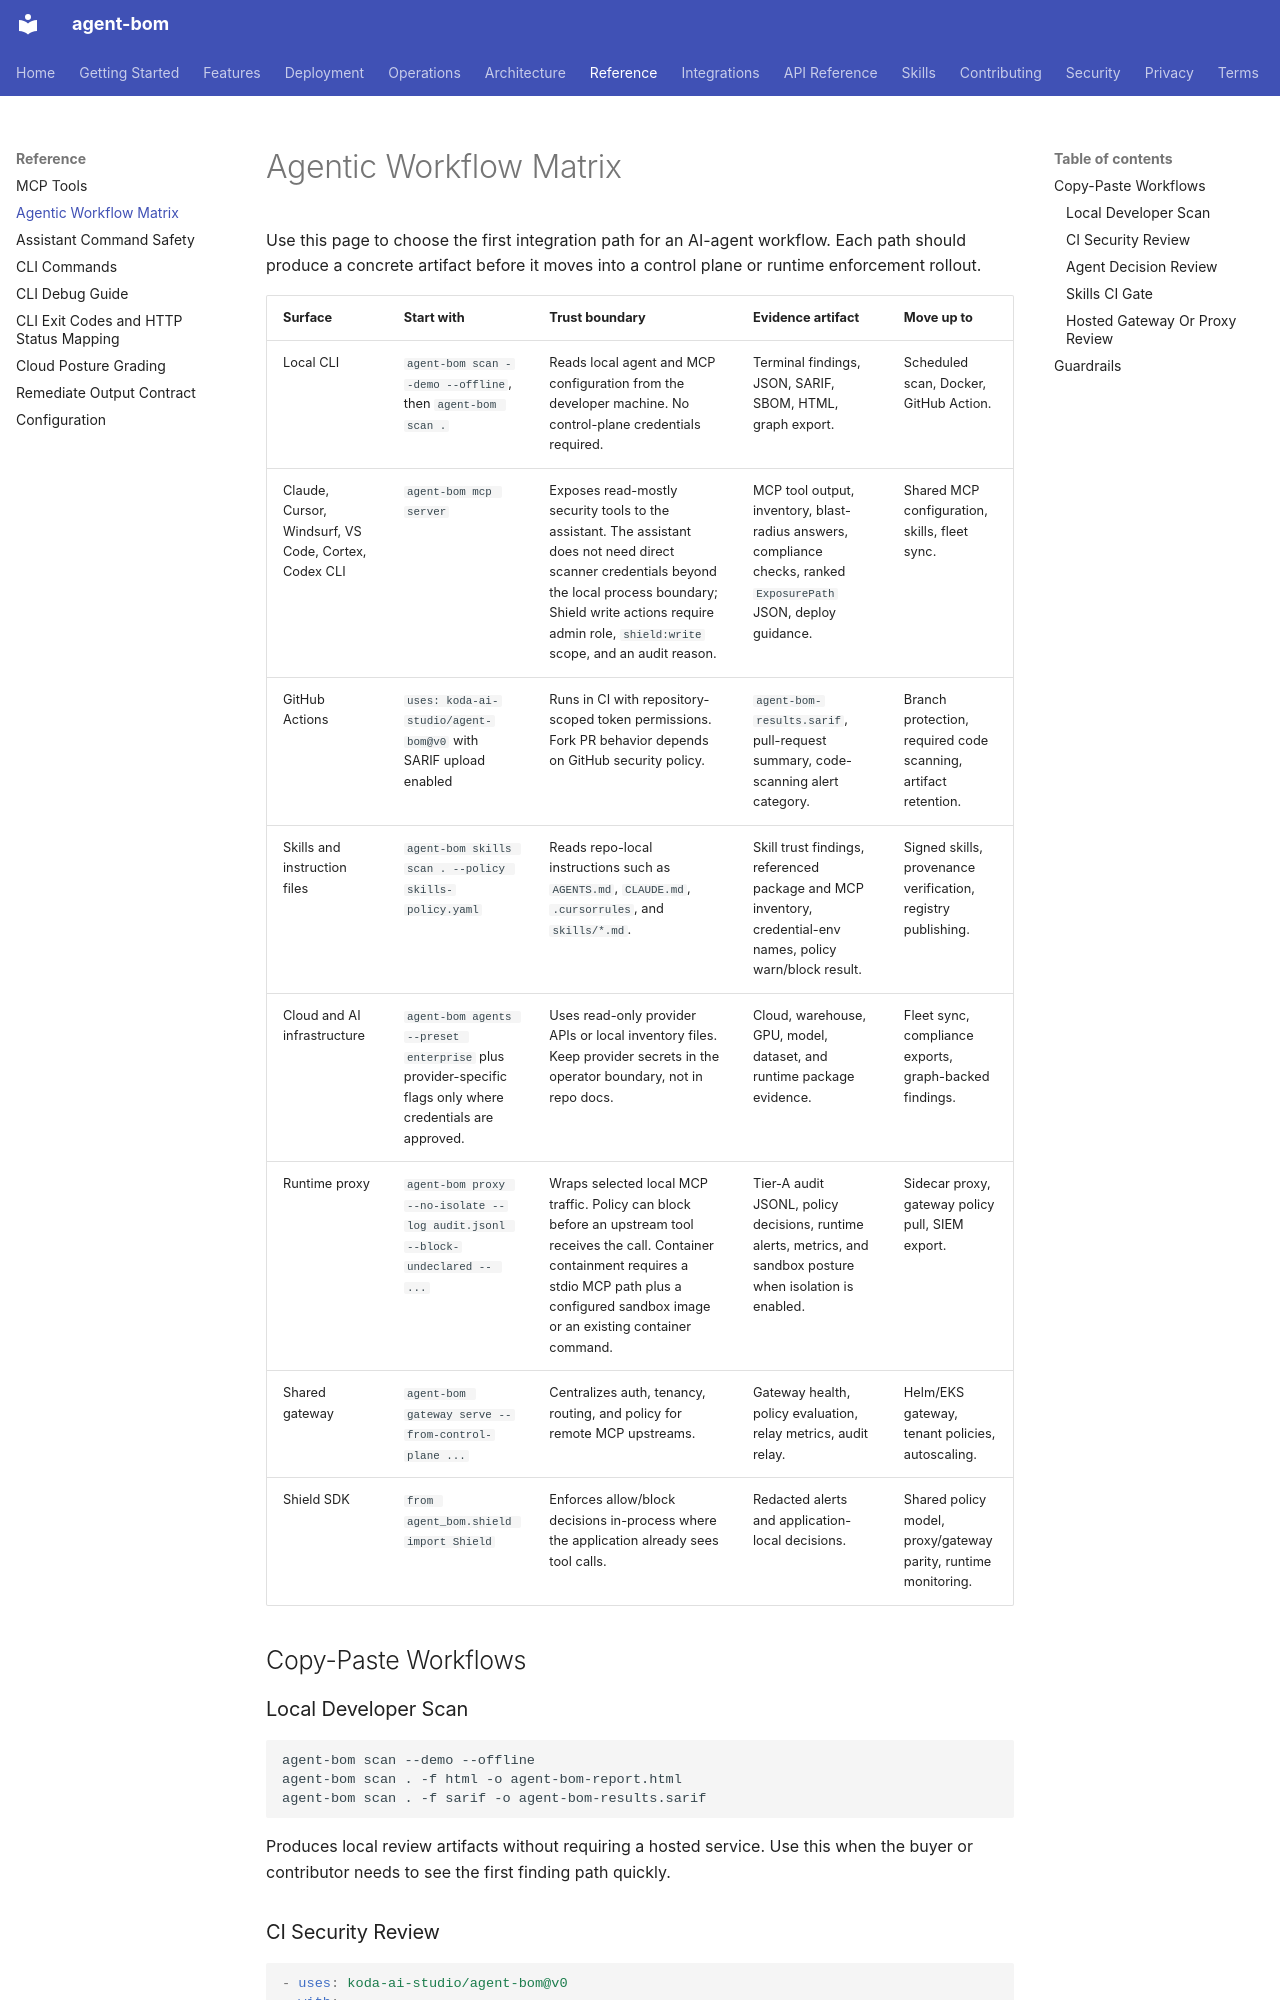

repository: koda-ai-studio/agent-bom · page: reference/agentic-workflows/index.html · generator: mkdocs

# Agentic Workflow Matrix

Use this page to choose the first integration path for an AI-agent workflow.
Each path should produce a concrete artifact before it moves into a control
plane or runtime enforcement rollout.

| Surface | Start with | Trust boundary | Evidence artifact | Move up to |
|---|---|---|---|---|
| Local CLI | `agent-bom scan --demo --offline`, then `agent-bom scan .` | Reads local agent and MCP configuration from the developer machine. No control-plane credentials required. | Terminal findings, JSON, SARIF, SBOM, HTML, graph export. | Scheduled scan, Docker, GitHub Action. |
| Claude, Cursor, Windsurf, VS Code, Cortex, Codex CLI | `agent-bom mcp server` | Exposes read-mostly security tools to the assistant. The assistant does not need direct scanner credentials beyond the local process boundary; Shield write actions require admin role, `shield:write` scope, and an audit reason. | MCP tool output, inventory, blast-radius answers, compliance checks, ranked `ExposurePath` JSON, deploy guidance. | Shared MCP configuration, skills, fleet sync. |
| GitHub Actions | `uses: koda-ai-studio/agent-bom@v0` with SARIF upload enabled | Runs in CI with repository-scoped token permissions. Fork PR behavior depends on GitHub security policy. | `agent-bom-results.sarif`, pull-request summary, code-scanning alert category. | Branch protection, required code scanning, artifact retention. |
| Skills and instruction files | `agent-bom skills scan . --policy skills-policy.yaml` | Reads repo-local instructions such as `AGENTS.md`, `CLAUDE.md`, `.cursorrules`, and `skills/*.md`. | Skill trust findings, referenced package and MCP inventory, credential-env names, policy warn/block result. | Signed skills, provenance verification, registry publishing. |
| Cloud and AI infrastructure | `agent-bom agents --preset enterprise` plus provider-specific flags only where credentials are approved. | Uses read-only provider APIs or local inventory files. Keep provider secrets in the operator boundary, not in repo docs. | Cloud, warehouse, GPU, model, dataset, and runtime package evidence. | Fleet sync, compliance exports, graph-backed findings. |
| Runtime proxy | `agent-bom proxy --no-isolate --log audit.jsonl --block-undeclared -- ...` | Wraps selected local MCP traffic. Policy can block before an upstream tool receives the call. Container containment requires a stdio MCP path plus a configured sandbox image or an existing container command. | Tier-A audit JSONL, policy decisions, runtime alerts, metrics, and sandbox posture when isolation is enabled. | Sidecar proxy, gateway policy pull, SIEM export. |
| Shared gateway | `agent-bom gateway serve --from-control-plane ...` | Centralizes auth, tenancy, routing, and policy for remote MCP upstreams. | Gateway health, policy evaluation, relay metrics, audit relay. | Helm/EKS gateway, tenant policies, autoscaling. |
| Shield SDK | `from agent_bom.shield import Shield` | Enforces allow/block decisions in-process where the application already sees tool calls. | Redacted alerts and application-local decisions. | Shared policy model, proxy/gateway parity, runtime monitoring. |

## Copy-Paste Workflows

### Local Developer Scan

```bash
agent-bom scan --demo --offline
agent-bom scan . -f html -o agent-bom-report.html
agent-bom scan . -f sarif -o agent-bom-results.sarif
```

Produces local review artifacts without requiring a hosted service. Use this
when the buyer or contributor needs to see the first finding path quickly.
